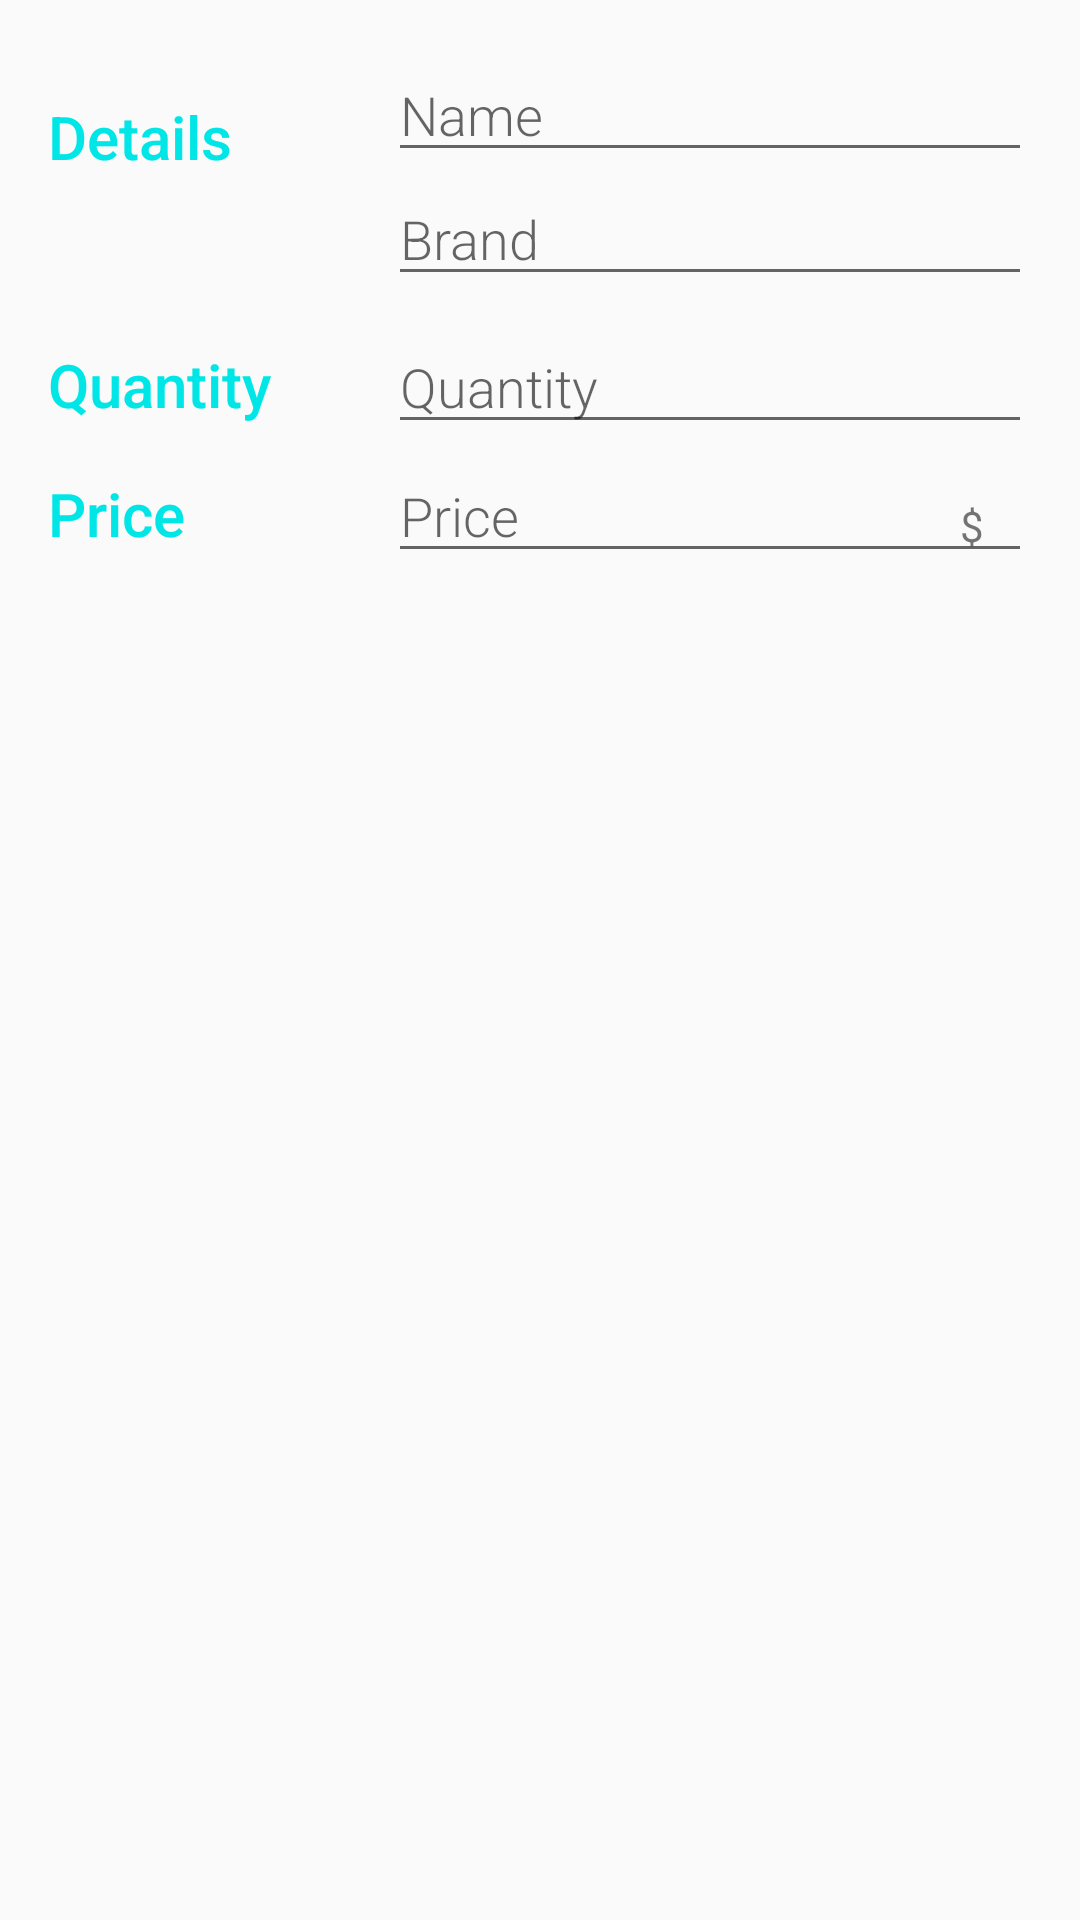

Here is an Android app screen rendered from its layout file. Give the layout XML and the strings, colors and styles it references.
<!-- AndroidManifest.xml: activity theme EditorTheme -->
<!-- res/layout/activity_editor.xml -->
<?xml version="1.0" encoding="utf-8"?>
<LinearLayout
    xmlns:android="http://schemas.android.com/apk/res/android"
    xmlns:tools="http://schemas.android.com/tools"
    android:layout_width="match_parent"
    android:layout_height="match_parent"
    android:orientation="vertical"
    android:padding="@dimen/list_item"
    tools:context=".EditorActivity">

    
    <LinearLayout
        android:layout_width="match_parent"
        android:layout_height="wrap_content"
        android:orientation="horizontal">

        
        <TextView
            android:text="@string/details"
            style="@style/CategoryStyle" />

        
        <LinearLayout
            android:layout_height="wrap_content"
            android:layout_width="0dp"
            android:layout_weight="2"
            android:paddingLeft="4dp"
            android:orientation="vertical">

            
            <EditText
                android:id="@+id/edit_product_name"
                android:hint="@string/product_name"
                android:inputType="textCapWords"
                style="@style/EditorFieldStyle" />

            
            <EditText
                android:id="@+id/edit_product_brand"
                android:hint="@string/product_brand"
                android:inputType="textCapWords"
                style="@style/EditorFieldStyle" />
        </LinearLayout>
    </LinearLayout>

    
    <LinearLayout
        android:id="@+id/quantity_container"
        android:layout_width="match_parent"
        android:layout_height="wrap_content"
        android:orientation="horizontal">

        
        <TextView
            android:text="@string/quantity"
            style="@style/CategoryStyle" />

        
        <RelativeLayout
            android:layout_height="wrap_content"
            android:layout_width="0dp"
            android:layout_weight="2"
            android:paddingLeft="4dp">

            
            <EditText
                android:id="@+id/edit_product_quantity"
                android:hint="@string/quantity"
                android:inputType="number"
                style="@style/EditorFieldStyle" />

        </RelativeLayout>
    </LinearLayout>

    
    <LinearLayout
        android:id="@+id/price_container"
        android:layout_width="match_parent"
        android:layout_height="wrap_content"
        android:orientation="horizontal">

        
        <TextView
            android:text="@string/price"
            style="@style/CategoryStyle" />

        
        <RelativeLayout
            android:layout_height="wrap_content"
            android:layout_width="0dp"
            android:layout_weight="2"
            android:paddingLeft="4dp">

            
            <EditText
                android:id="@+id/edit_product_price"
                android:hint="@string/price"
                android:inputType="number"
                style="@style/EditorFieldStyle"/>

            
            <TextView
                android:id="@+id/label_weight_units"
                android:text="@string/dollar"
                style="@style/EditorUnitsStyle"/>

        </RelativeLayout>
    </LinearLayout>

</LinearLayout>
<!-- resources referenced by this layout -->
<resources>
  <dimen name="list_item">16dp</dimen>
  <string name="details">Details</string>
  <string name="dollar">$</string>
  <string name="price">Price</string>
  <string name="product_brand">Brand</string>
  <string name="product_name">Name</string>
  <string name="quantity">Quantity</string>
  <style name="CategoryStyle">
          <item name="android:layout_height">wrap_content</item>
          <item name="android:layout_width">0dp</item>
          <item name="android:layout_weight">1</item>
          <item name="android:textSize">20dp</item>
          <item name="android:paddingTop">16dp</item>
          <item name="android:textColor">@color/colorAccent</item>
          <item name="android:fontFamily">sans-serif-medium</item>
          <item name="android:textAppearance">?android:textAppearanceSmall</item>
      </style>
  <style name="EditorFieldStyle">
          <item name="android:layout_height">wrap_content</item>
          <item name="android:layout_width">match_parent</item>
          <item name="android:fontFamily">sans-serif-light</item>
          <item name="android:textAppearance">?android:textAppearanceMedium</item>
      </style>
  <style name="EditorUnitsStyle">
          <item name="android:layout_height">wrap_content</item>
          <item name="android:layout_width">wrap_content</item>
          <item name="android:layout_alignParentRight">true</item>
          <item name="android:paddingRight">16dp</item>
          <item name="android:paddingTop">16dp</item>
          <item name="android:textAppearance">?android:textAppearanceSmall</item>
      </style>
  <style name="EditorTheme" parent="Theme.AppCompat.Light.DarkActionBar">
          <item name="colorPrimary">@color/editorColorPrimary</item>
          <item name="colorPrimaryDark">@color/editorColorPrimaryDark</item>
          <item name="colorAccent">@color/colorAccent</item>
      </style>
  <color name="colorAccent">#00e6e6</color>
  <color name="editorColorPrimary">#2D3640</color>
  <color name="editorColorPrimaryDark">#394450</color>
</resources>
